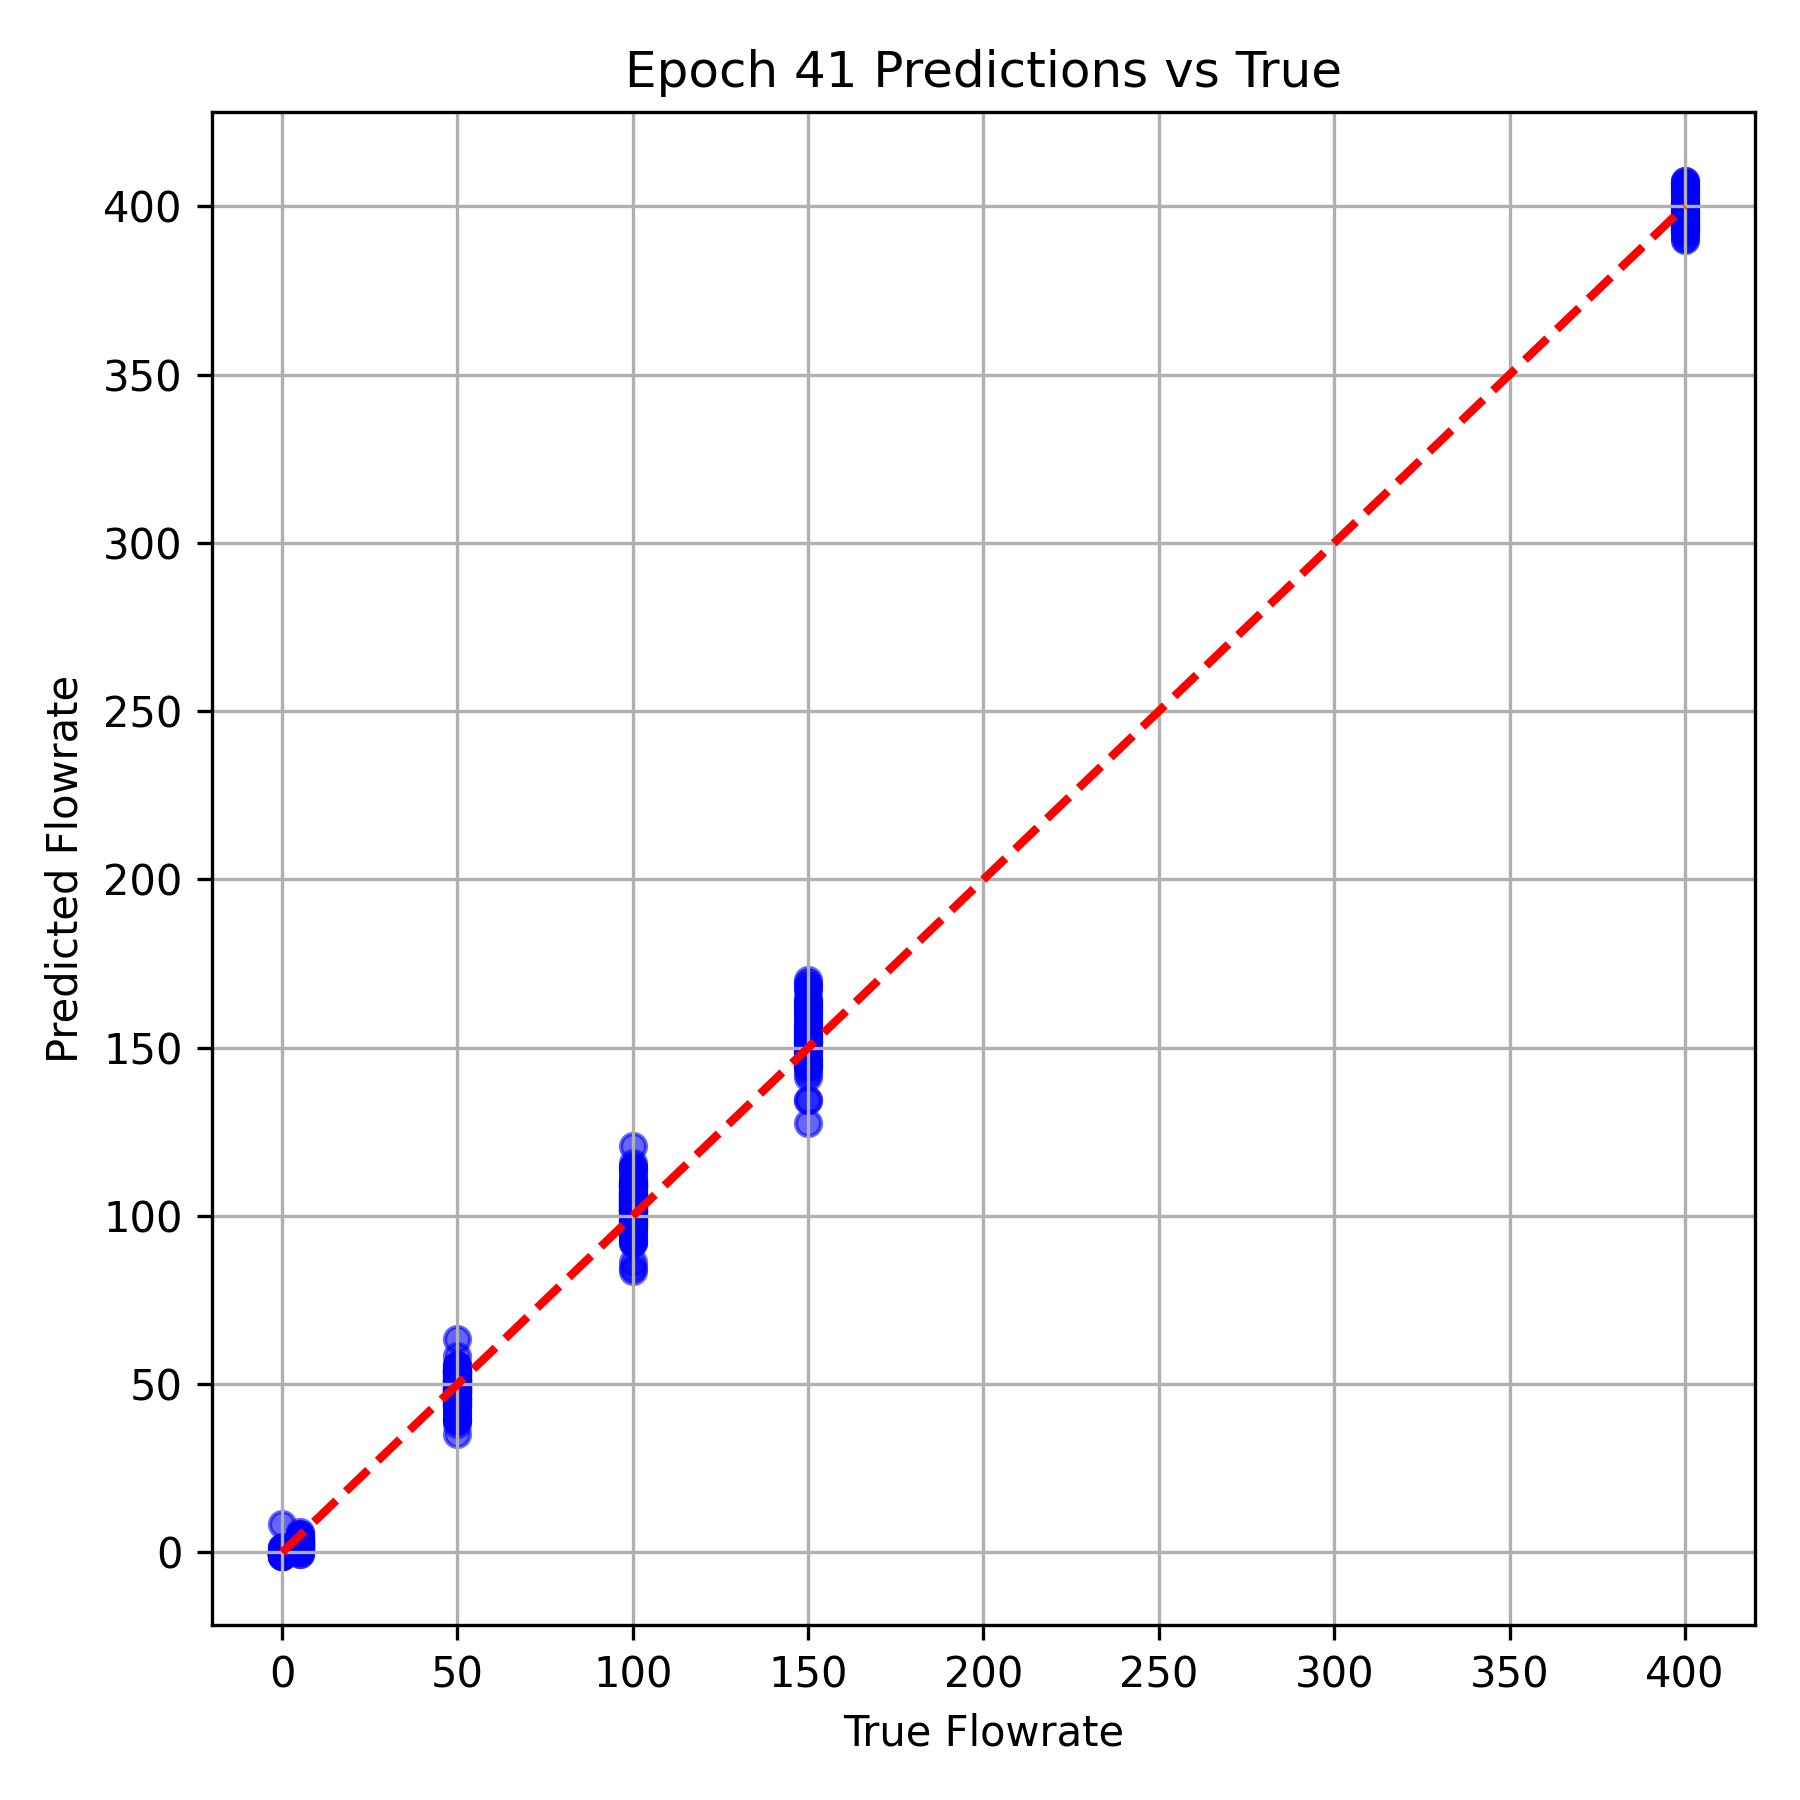

The data file committed next to this chart (first rows):
True Flowrate, Predicted Flowrate
400.0, 404.3
50.0, 54.93
100.0, 101.5
100.0, 101.9
50.0, 49.02
50.0, 53.93
400.0, 395.9
100.0, 101.9
50.0, 44.9
150.0, 144
5.0, 2.245
400.0, 406.8
50.0, 48.75
50.0, 47.08
100.0, 100.3
400.0, 404.6
150.0, 144.8
0.0, 1.128
0.0, -0.5115
5.0, 1.755
150.0, 167.6
5.0, 0.9504
400.0, 392.6
100.0, 103.6
100.0, 106
100.0, 107.3
100.0, 110.6
400.0, 397
400.0, 400.8
50.0, 52.28
5.0, 3.183
100.0, 100.3
50.0, 47.98
100.0, 114.6
0.0, -1.161
50.0, 51.16
150.0, 170.2
100.0, 108.5
100.0, 84.48
400.0, 395.1
150.0, 160.6
5.0, 6.219
100.0, 106.4
5.0, 0.2202
100.0, 109.1
150.0, 151.3
400.0, 393.1
100.0, 100.4
50.0, 54.64
50.0, 45.42
5.0, 3.13
100.0, 102
150.0, 156.8
150.0, 155.3
50.0, 45.95
100.0, 101.6
50.0, 53.68
400.0, 390.1
400.0, 406.2
0.0, -0.7653
... 324 more rows
